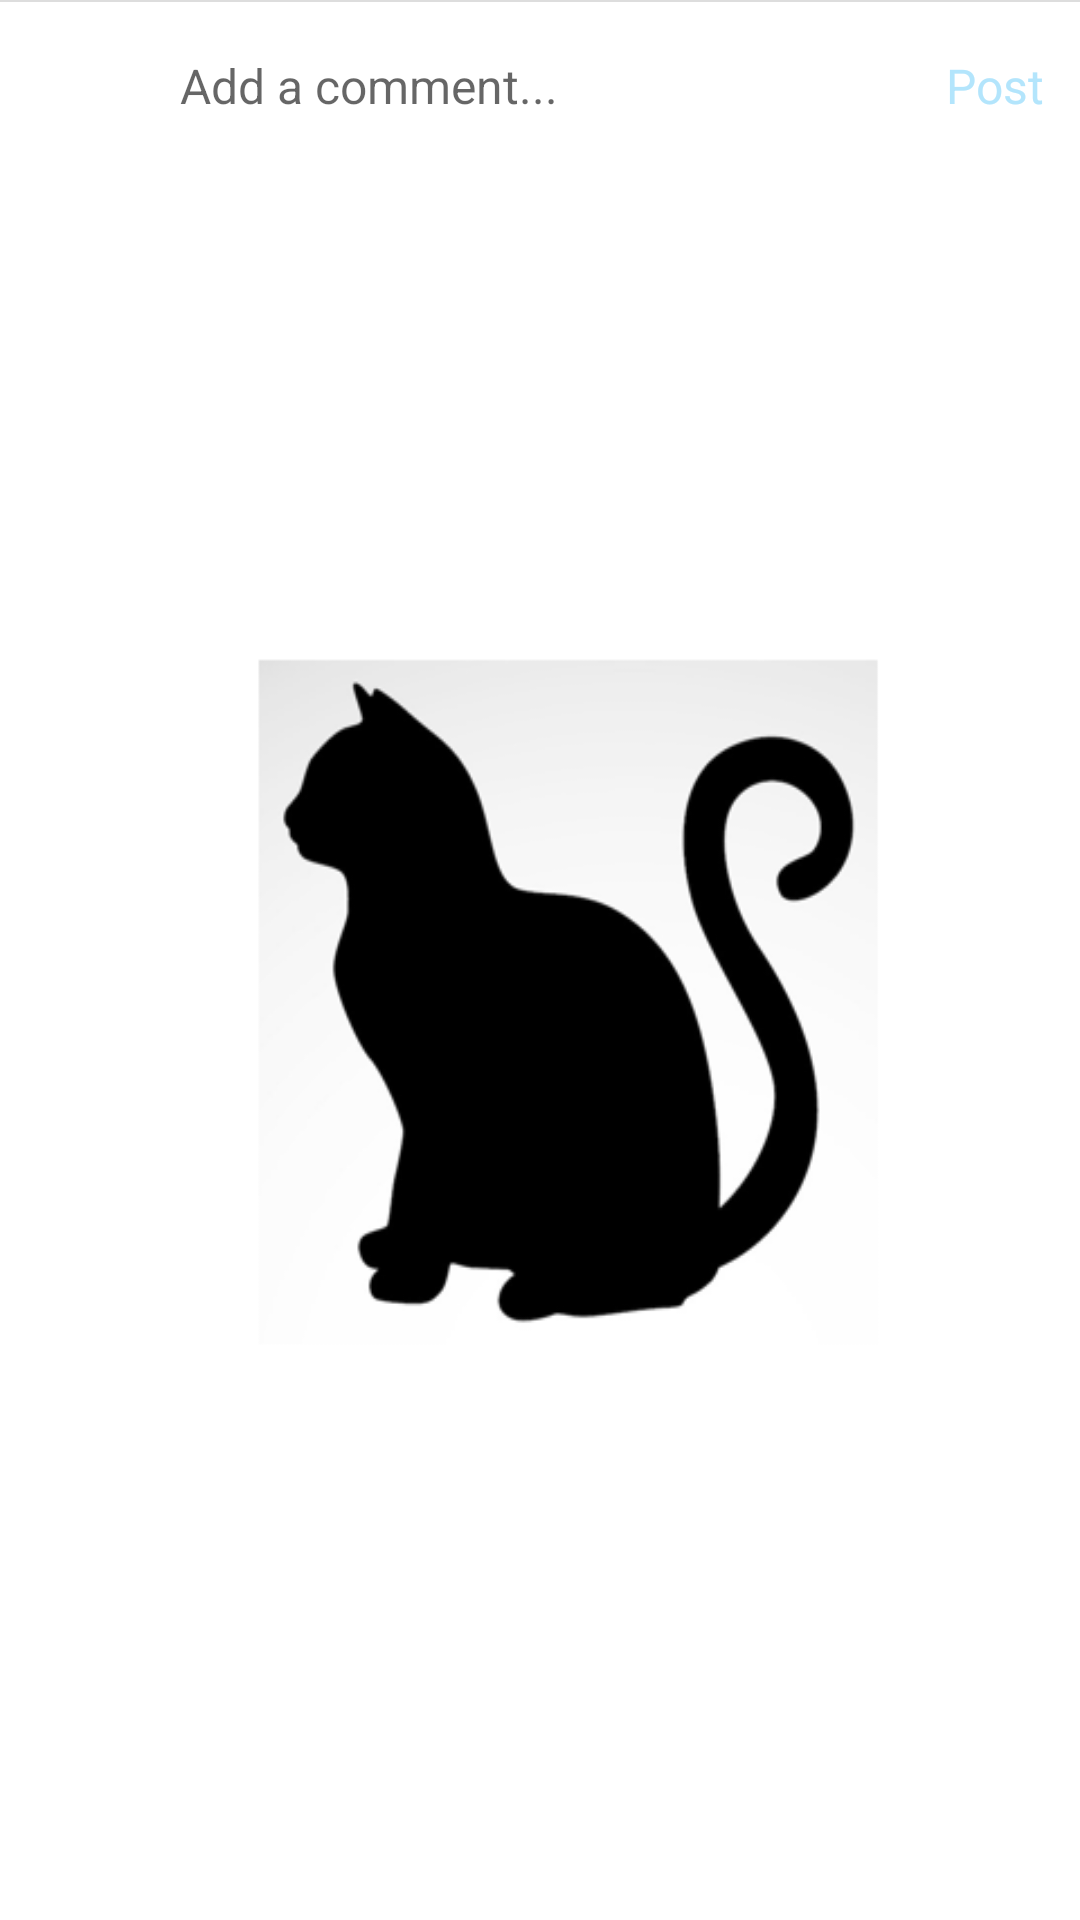

Android layout source for this screen:
<!-- AndroidManifest.xml: application theme AppTheme.Launch -->
<!-- res/layout/layout_input_comment.xml -->
<?xml version="1.0" encoding="utf-8"?>
<layout xmlns:android="http://schemas.android.com/apk/res/android"
    xmlns:app="http://schemas.android.com/apk/res-auto"
    xmlns:tools="http://schemas.android.com/tools">

    <android.support.constraint.ConstraintLayout
        android:id="@+id/layoutInputComment"
        android:layout_width="match_parent"
        android:layout_height="wrap_content">

        <android.support.constraint.ConstraintLayout
            android:id="@+id/layoutSelectedPhoto"
            android:layout_width="0dp"
            android:layout_height="wrap_content"
            android:padding="8dp"
            android:visibility="gone"
            app:layout_constraintEnd_toEndOf="parent"
            app:layout_constraintLeft_toLeftOf="parent"
            app:layout_constraintRight_toRightOf="parent"
            app:layout_constraintStart_toStartOf="parent"
            app:layout_constraintTop_toTopOf="parent"
            tools:visibility="visible">

            <ImageView
                android:id="@+id/imgSelectedPhoto"
                android:layout_width="100dp"
                android:layout_height="100dp"
                android:scaleType="centerCrop"
                app:layout_constraintBottom_toBottomOf="parent"
                app:layout_constraintLeft_toLeftOf="parent"
                app:layout_constraintStart_toStartOf="parent"
                app:layout_constraintTop_toTopOf="parent" />

            <de.hdodenhof.circleimageview.CircleImageView
                android:id="@+id/imgRemoveSelectedPhoto"
                android:layout_width="20dp"
                android:layout_height="20dp"
                android:layout_margin="2dp"
                android:src="@drawable/ic_close"
                app:civ_border_color="#FFFFFF"
                app:civ_border_width="2dp"
                app:civ_circle_background_color="@android:color/black"
                app:layout_constraintEnd_toEndOf="@+id/imgSelectedPhoto"
                app:layout_constraintRight_toRightOf="@+id/imgSelectedPhoto"
                app:layout_constraintTop_toTopOf="@+id/imgSelectedPhoto" />
        </android.support.constraint.ConstraintLayout>

        <View
            android:id="@+id/divider"
            android:layout_width="0dp"
            android:layout_height="0.5dp"
            android:background="@color/placeholderBackground"
            app:layout_constraintEnd_toEndOf="parent"
            app:layout_constraintLeft_toLeftOf="parent"
            app:layout_constraintRight_toRightOf="parent"
            app:layout_constraintStart_toStartOf="parent"
            app:layout_constraintTop_toBottomOf="@+id/layoutSelectedPhoto" />

        <ImageView
            android:id="@+id/imgCamera"
            android:layout_width="32dp"
            android:layout_height="32dp"
            android:layout_marginStart="12dp"
            android:layout_marginLeft="12dp"
            app:layout_constraintBottom_toBottomOf="@+id/edText"
            app:layout_constraintLeft_toLeftOf="parent"
            app:layout_constraintStart_toStartOf="parent"
            app:layout_constraintTop_toTopOf="@+id/edText"
            app:srcCompat="@drawable/ic_photo_camera_black_48dp" />

        <EditText
            android:id="@+id/edText"
            android:layout_width="0dp"
            android:layout_height="?android:attr/actionBarSize"
            android:layout_marginStart="12dp"
            android:layout_marginLeft="12dp"
            android:background="@android:color/transparent"
            android:hint="Add a comment..."
            android:paddingStart="4dp"
            android:paddingLeft="4dp"
            android:paddingTop="12dp"
            android:paddingEnd="4dp"
            android:paddingRight="4dp"
            android:paddingBottom="12dp"
            android:singleLine="true"
            android:textSize="16sp"
            app:layout_constraintEnd_toStartOf="@+id/tvPost"
            app:layout_constraintLeft_toRightOf="@+id/imgCamera"
            app:layout_constraintRight_toLeftOf="@+id/tvPost"
            app:layout_constraintStart_toEndOf="@+id/imgCamera"
            app:layout_constraintTop_toBottomOf="@+id/divider" />

        <TextView
            android:id="@+id/tvPost"
            android:layout_width="wrap_content"
            android:layout_height="wrap_content"
            android:enabled="false"
            android:padding="12dp"
            android:text="Post"
            android:textColor="@drawable/comment_post_text_color"
            android:textSize="16sp"
            app:layout_constraintBaseline_toBaselineOf="@+id/edText"
            app:layout_constraintEnd_toEndOf="parent"
            app:layout_constraintRight_toRightOf="parent" />
    </android.support.constraint.ConstraintLayout>
</layout>
<!-- resources referenced by this layout -->
<resources>
  <color name="placeholderBackground">#DDDDDD</color>
  <!-- drawable comment_post_text_color (drawable) -->
  <?xml version="1.0" encoding="utf-8"?>
  <selector xmlns:android="http://schemas.android.com/apk/res/android">
  
      <item
          android:state_enabled="false"
          android:color="#B3E5FC"/>
      <item
          android:state_enabled="true"
          android:color="#00B0FF"/>
  </selector>
  <!-- drawable ic_close: png bitmap (drawable-hdpi, 310 bytes) -->
  <!-- drawable ic_photo_camera_black_48dp (drawable) -->
  <vector xmlns:android="http://schemas.android.com/apk/res/android"
          android:width="48dp"
          android:height="48dp"
          android:viewportHeight="24.0"
          android:viewportWidth="24.0">
      <path
          android:fillColor="#FF000000"
          android:pathData="M12,12m-3.2,0a3.2,3.2 0,1 1,6.4 0a3.2,3.2 0,1 1,-6.4 0"/>
      <path
          android:fillColor="#FF000000"
          android:pathData="M9,2L7.17,4L4,4c-1.1,0 -2,0.9 -2,2v12c0,1.1 0.9,2 2,2h16c1.1,0 2,-0.9 2,-2L22,6c0,-1.1 -0.9,-2 -2,-2h-3.17L15,2L9,2zM12,17c-2.76,0 -5,-2.24 -5,-5s2.24,-5 5,-5 5,2.24 5,5 -2.24,5 -5,5z"/>
  </vector>
  <style name="AppTheme.Launch">
          <item name="windowActionBar">false</item>
          <item name="windowNoTitle">true</item>
          <item name="android:windowBackground">@drawable/splash_screen</item>
      </style>
  <!-- drawable splash_screen (drawable) -->
  <?xml version="1.0" encoding="utf-8"?>
  <layer-list xmlns:android="http://schemas.android.com/apk/res/android">
      <item>
          <color android:color="@android:color/background_dark"/>
      </item>
      <item>
          <bitmap
              android:src="@drawable/logo"
              android:tileMode="disabled"
              android:gravity="fill"/>
      </item>
  </layer-list>
  <!-- drawable logo: png bitmap (drawable, 52920 bytes) -->
</resources>
